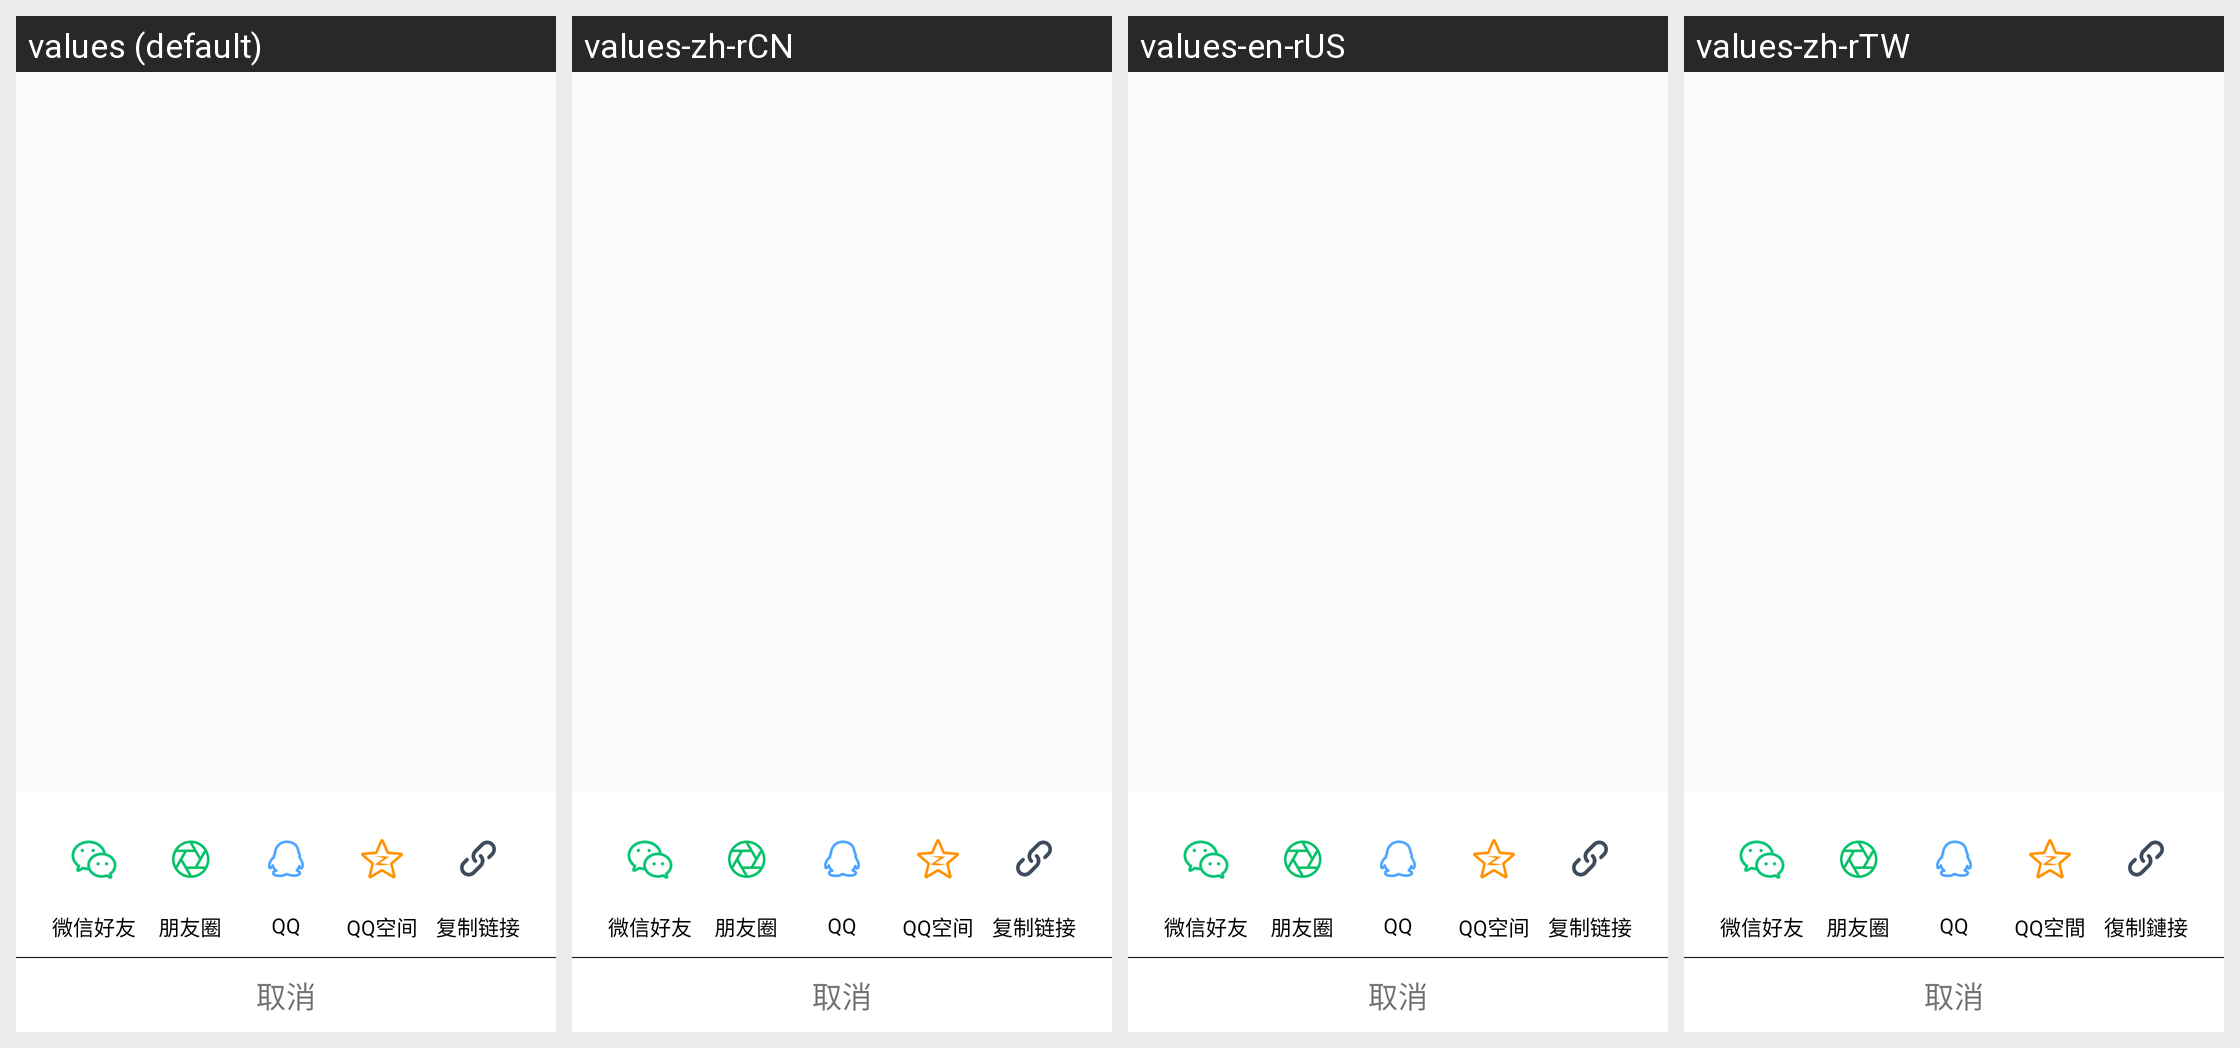

Strings drawn on this Android screen and how each of the app's shown locales translates them:
Android screen res/layout/popupwindow_share.xml rendered under 4 locales, left to right: values (default), values-zh-rCN, values-en-rUS, values-zh-rTW. Device: Nexus 5 (rendered at 1080×1920; each locale shown at half size, 540×960, under a caption strip naming it); theme AppTheme.
Strings drawn on this screen, with the default value and each locale's value (text and hints the layout hard-codes, and strings that could not be matched under every locale, appear in the picture but are not listed):

share_wx_friend
  values: 微信好友
  values-zh-rCN: 微信好友
  values-en-rUS: 微信好友
  values-zh-rTW: 微信好友

share_friend_circle
  values: 朋友圈
  values-zh-rCN: 朋友圈
  values-en-rUS: 朋友圈
  values-zh-rTW: 朋友圈

share_qq_qzone
  values: QQ空间
  values-zh-rCN: QQ空间
  values-en-rUS: QQ空间
  values-zh-rTW: QQ空間

share_copy_url
  values: 复制链接
  values-zh-rCN: 复制链接
  values-en-rUS: 复制链接
  values-zh-rTW: 復制鏈接

common_cancel
  values: 取消
  values-zh-rCN: 取消
  values-en-rUS: 取消
  values-zh-rTW: 取消
